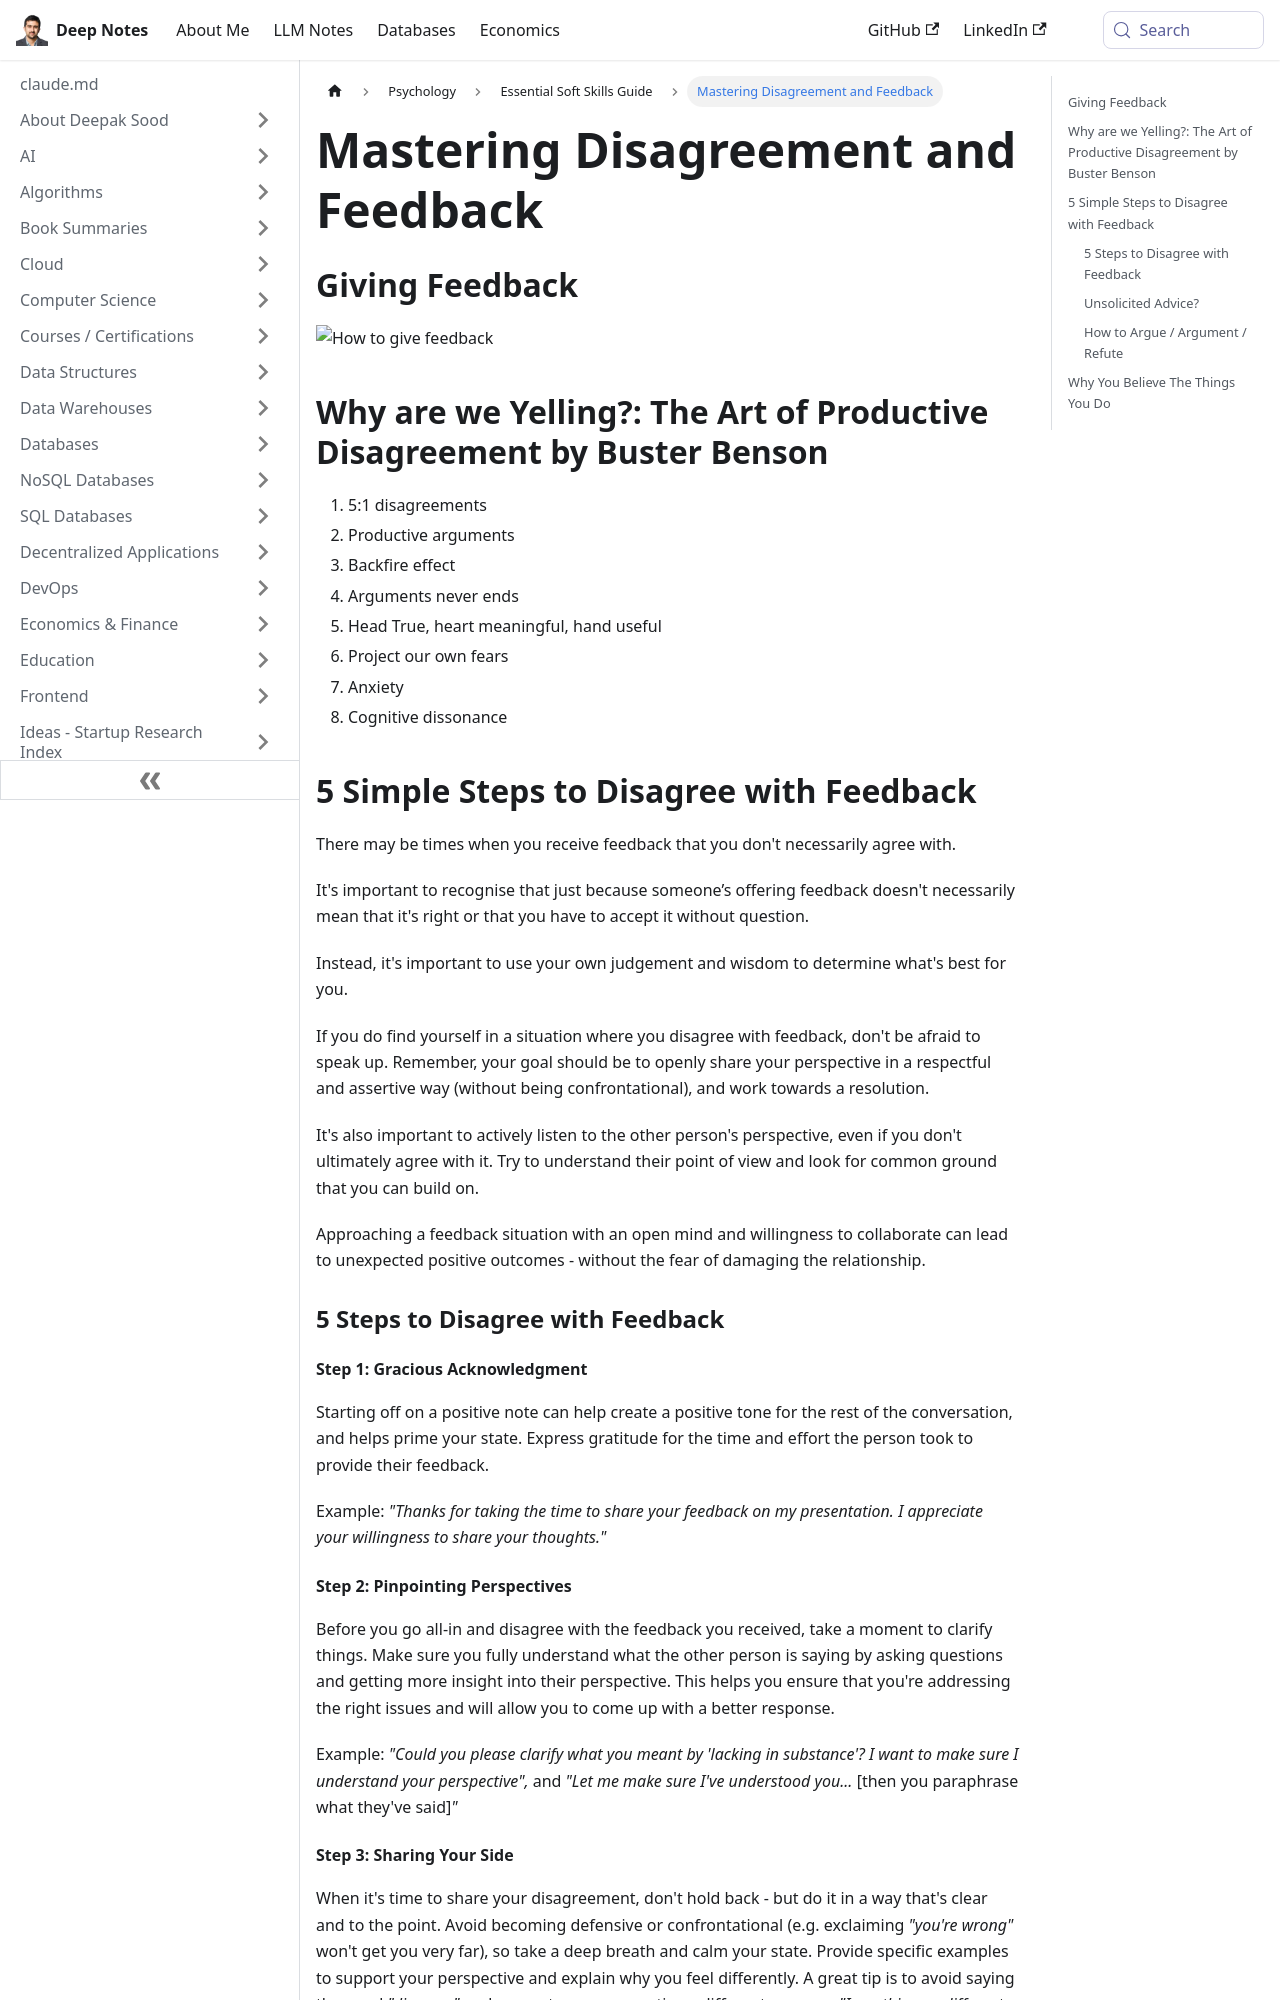

repository: deepaksood619/deepaksood619.github.io · page: psychology/soft-skills/disagreement-feedback/index.html · generator: docusaurus

---
slug: /psychology/soft-skills/disagreement-feedback
title: Mastering Disagreement and Feedback
description: Learn effective techniques for giving and receiving feedback, and how to handle disagreements productively.
created: 2023-03-05
updated: 2025-02-14
---
## Giving Feedback

![How to give feedback](../../media/Screenshot%202023-03-17%20at%203.16.48%20PM.jpg)

## Why are we Yelling?: The Art of Productive Disagreement by Buster Benson

1. 5:1 disagreements
2. Productive arguments
3. Backfire effect
4. Arguments never ends
5. Head True, heart meaningful, hand useful
6. Project our own fears
7. Anxiety
8. Cognitive dissonance

## 5 Simple Steps to Disagree with Feedback

There may be times when you receive feedback that you don't necessarily agree with.

It's important to recognise that just because someone’s offering feedback doesn't necessarily mean that it's right or that you have to accept it without question.

Instead, it's important to use your own judgement and wisdom to determine what's best for you.

If you do find yourself in a situation where you disagree with feedback, don't be afraid to speak up. Remember, your goal should be to openly share your perspective in a respectful and assertive way (without being confrontational), and work towards a resolution.

It's also important to actively listen to the other person's perspective, even if you don't ultimately agree with it. Try to understand their point of view and look for common ground that you can build on.

Approaching a feedback situation with an open mind and willingness to collaborate can lead to unexpected positive outcomes - without the fear of damaging the relationship.

### 5 Steps to Disagree with Feedback

#### Step 1: Gracious Acknowledgment

Starting off on a positive note can help create a positive tone for the rest of the conversation, and helps prime your state. Express gratitude for the time and effort the person took to provide their feedback.

Example: _"Thanks for taking the time to share your feedback on my presentation. I appreciate your willingness to share your thoughts."_

#### Step 2: Pinpointing Perspectives

Before you go all-in and disagree with the feedback you received, take a moment to clarify things. Make sure you fully understand what the other person is saying by asking questions and getting more insight into their perspective. This helps you ensure that you're addressing the right issues and will allow you to come up with a better response.

Example: _"Could you please clarify what you meant by 'lacking in substance'? I want to make sure I understand your perspective",_ and _"Let me make sure I've understood you..._ [then you paraphrase what they've said]_"_
